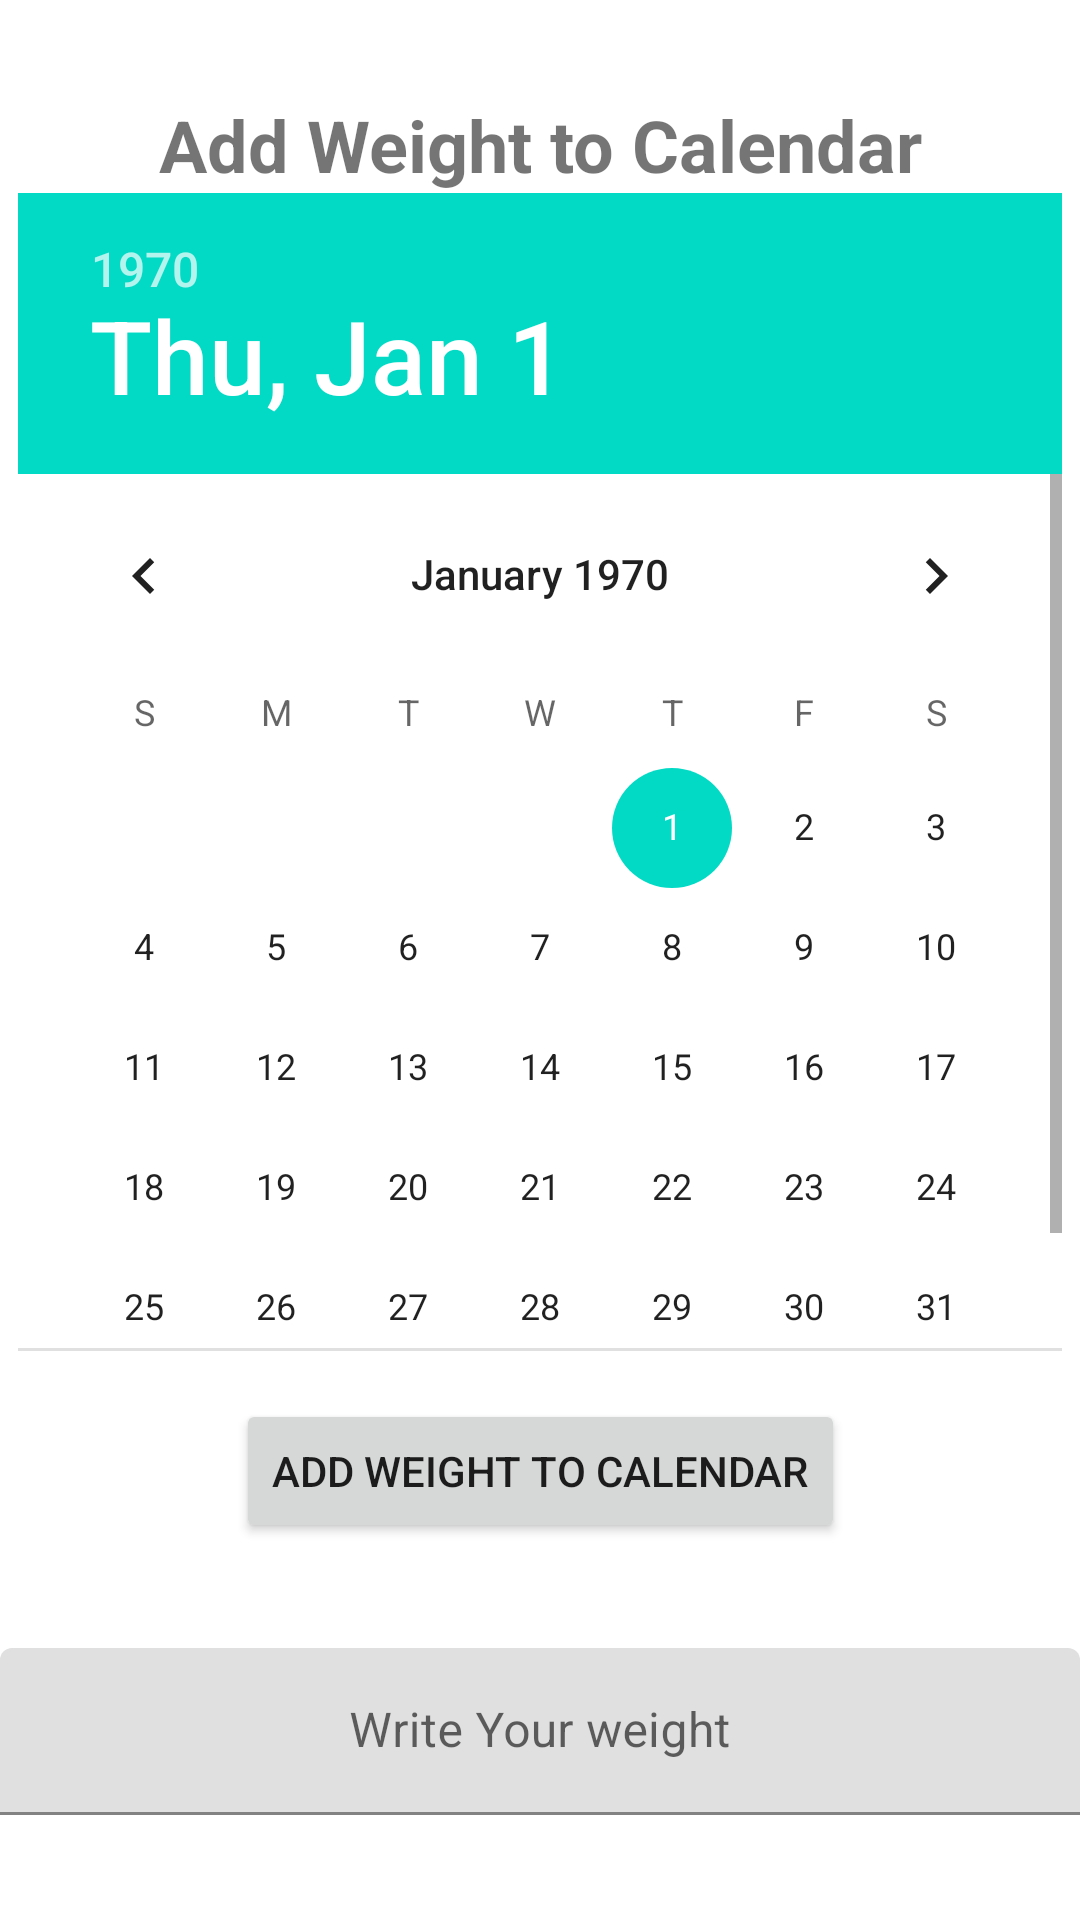

Reconstruct the res/layout file that produces this screen, plus the resources it refers to.
<!-- AndroidManifest.xml: application theme Theme.MojePosilki -->
<!-- res/layout/add_weight_activity.xml -->
<?xml version="1.0" encoding="utf-8"?>
<GridLayout xmlns:android="http://schemas.android.com/apk/res/android"
    xmlns:app="http://schemas.android.com/apk/res-auto"
    xmlns:tools="http://schemas.android.com/tools"
    android:layout_width="match_parent"
    android:orientation="vertical"
    android:layout_height="match_parent"
    tools:context=".CalendarActivity">

    

    

    
    <TextView
        android:id="@+id/tv_calendar_title"
        android:layout_width="match_parent"
        android:layout_height="wrap_content"
        android:layout_row="0"
        android:gravity="center"
        android:layout_gravity="center"
        android:layout_column="3"
        android:layout_marginTop="32dp"
        android:text="Add Weight to Calendar"
        android:textSize="24sp"
        android:textStyle="bold"
        app:layout_constraintEnd_toEndOf="parent"
        app:layout_constraintStart_toStartOf="parent"
        app:layout_constraintTop_toTopOf="parent" />

    <DatePicker
        android:id="@+id/datePicker"
        android:layout_width="wrap_content"
        android:layout_height="386dp"
        android:layout_gravity="center"
        android:gravity="center"
        app:layout_constraintEnd_toEndOf="parent"
        app:layout_constraintStart_toStartOf="parent"
        tools:ignore="MissingConstraints"
        tools:layout_editor_absoluteY="142dp" />

    
    <Button
        android:id="@+id/addWeightButton"
        android:layout_width="wrap_content"
        android:layout_height="wrap_content"
        android:layout_marginTop="16dp"
        android:gravity="center"
        android:layout_gravity="center"
        android:text="Add Weight to Calendar"
        app:layout_constraintEnd_toEndOf="parent"
        app:layout_constraintStart_toStartOf="parent"
        app:layout_constraintTop_toBottomOf="@id/datePicker" />

    <com.google.android.material.textfield.TextInputLayout
        android:id="@+id/textFieldLayout"
        android:inputType="numberDecimal"
        android:layout_width="match_parent"
        android:layout_height="wrap_content"
        android:hint="Write Your weight"
        android:gravity="center"
        android:layout_gravity="center">

        <com.google.android.material.textfield.TextInputEditText
            android:id="@+id/textField"
            android:layout_width="match_parent"
            android:layout_height="match_parent"
            android:gravity="center"
            android:layout_gravity="center"/>

    </com.google.android.material.textfield.TextInputLayout>

</GridLayout>
<!-- resources referenced by this layout -->
<resources>
  <style name="Theme.MojePosilki" parent="Theme.MaterialComponents.DayNight.DarkActionBar">
          
          <item name="colorPrimary">@color/purple_500</item>
          <item name="colorPrimaryVariant">@color/purple_700</item>
          <item name="colorOnPrimary">@color/white</item>
          
          <item name="colorSecondary">@color/teal_200</item>
          <item name="colorSecondaryVariant">@color/teal_700</item>
          <item name="colorOnSecondary">@color/black</item>
          
          <item name="android:statusBarColor">?attr/colorPrimaryVariant</item>
          
      </style>
  <!-- not gathered from this repository: default colours our renderer supplied (Android Studio template values) -->
  <color name="purple_500">#FF6200EE</color>
  <color name="purple_700">#FF3700B3</color>
  <color name="teal_200">#FF03DAC5</color>
  <color name="teal_700">#FF018786</color>
  <color name="black">#FF000000</color>
  <color name="white">#FFFFFFFF</color>
</resources>
